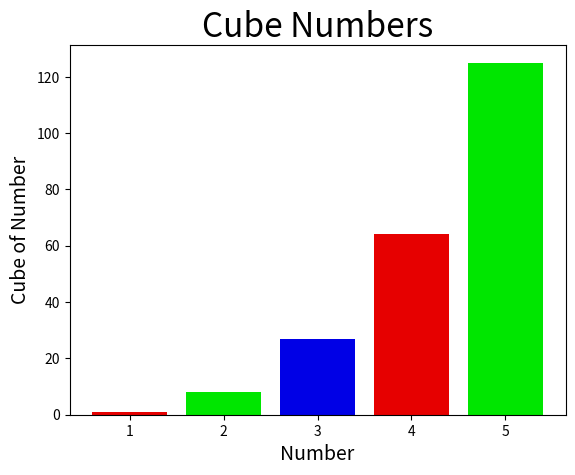

This figure's Python source:
# 练习15.1：立方　数的三次方称为立方。请先绘图显示前5个正整数的立方值，再绘图显示前5000个正整数的立方值。

import matplotlib.pyplot as plt

# 生成1~5之间的整数列表
numbers = list(range(1, 6))
# 生成1~5之间整数的立方列表
cube_numbers = [n ** 3 for n in numbers]
# 根据 x 的值生成立柱的颜色
colors = [(0.9, 0, 0), (0, 0.9, 0), (0, 0, 0.9)]
bar_colors = [colors[i % 3] for i in range(len(numbers))]

fix, ax = plt.subplots()
# 绘制 数值->立方 的直方图，并指定颜色
ax.bar(numbers, cube_numbers, color=bar_colors)

# 设置标题及字体大小
ax.set_title("Cube Numbers", fontsize=24)
# 设置X轴副标题及字体大小
ax.set_xlabel("Number", fontsize=14)
# 设置Y轴副标题及字体大小
ax.set_ylabel("Cube of Number", fontsize=14)

plt.show()

# 练习15.2：彩色立方　给前面绘制的立方图指定颜色映射。